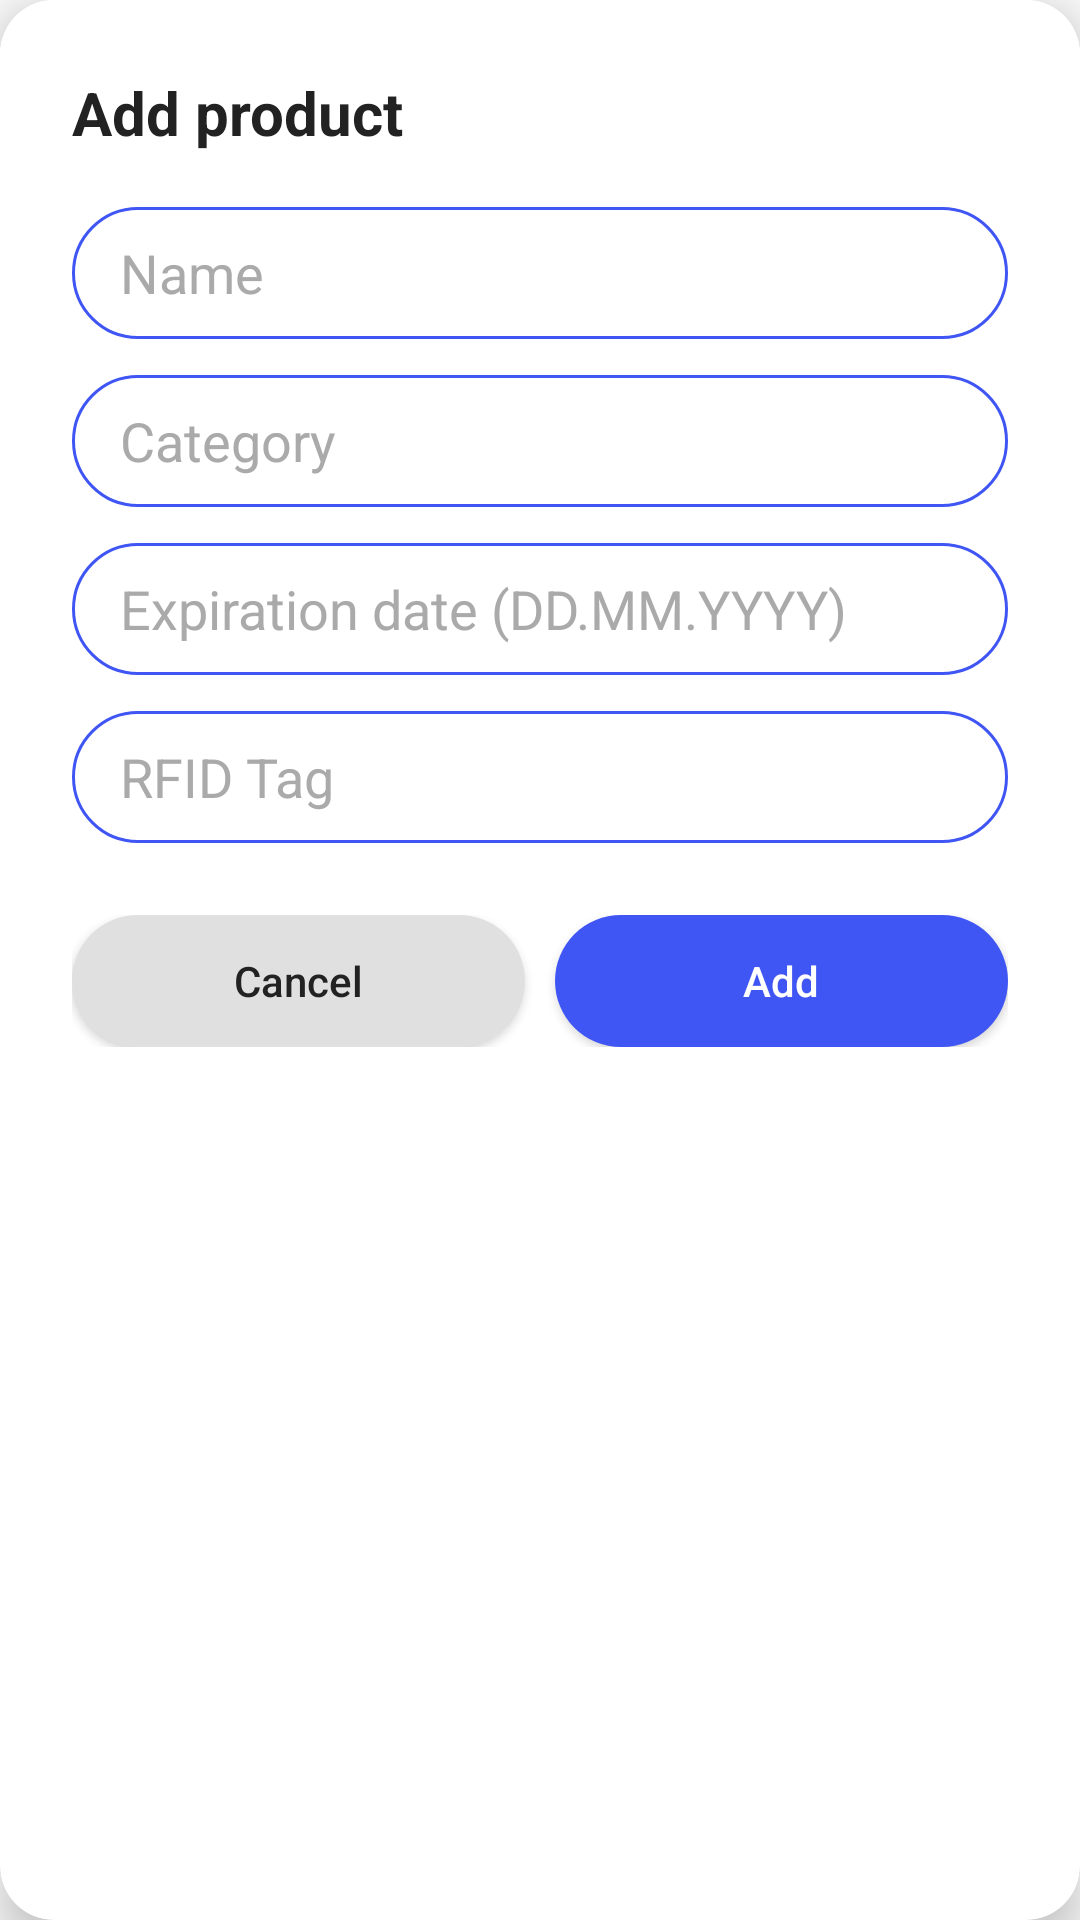

Layout XML and referenced resources for this Android screen:
<!-- AndroidManifest.xml: application theme Theme.MobileAPZ -->
<!-- res/layout/dialog_add_product.xml -->
<?xml version="1.0" encoding="utf-8"?>
<androidx.cardview.widget.CardView xmlns:android="http://schemas.android.com/apk/res/android"
    xmlns:app="http://schemas.android.com/apk/res-auto"
    android:layout_width="340dp"
    android:layout_height="wrap_content"
    app:cardCornerRadius="18dp"
    app:cardElevation="8dp"
    android:layout_gravity="center"
    android:background="@android:color/transparent">

    <androidx.constraintlayout.widget.ConstraintLayout
        android:layout_width="match_parent"
        android:layout_height="wrap_content"
        android:background="@android:color/white"
        android:padding="24dp">

        <TextView
            android:id="@+id/tvTitle"
            android:layout_width="0dp"
            android:layout_height="wrap_content"
            android:text="Add product"
            android:textSize="20sp"
            android:textStyle="bold"
            android:textColor="#222"
            app:layout_constraintTop_toTopOf="parent"
            app:layout_constraintStart_toStartOf="parent"
            app:layout_constraintEnd_toEndOf="parent"/>

        
        <EditText
            android:id="@+id/etProductName"
            android:layout_width="0dp"
            android:layout_height="44dp"
            android:background="@drawable/rounded_edittext"
            android:hint="Name"
            android:textColor="#222"
            android:textColorHint="#AAA"
            android:paddingStart="16dp"
            android:paddingEnd="16dp"
            app:layout_constraintTop_toBottomOf="@id/tvTitle"
            app:layout_constraintStart_toStartOf="parent"
            app:layout_constraintEnd_toEndOf="parent"
            android:layout_marginTop="18dp"/>

        
        <EditText
            android:id="@+id/etCategory"
            android:layout_width="0dp"
            android:layout_height="44dp"
            android:background="@drawable/rounded_edittext"
            android:hint="Category"
            android:textColor="#222"
            android:textColorHint="#AAA"
            android:paddingStart="16dp"
            android:paddingEnd="16dp"
            app:layout_constraintTop_toBottomOf="@id/etProductName"
            app:layout_constraintStart_toStartOf="parent"
            app:layout_constraintEnd_toEndOf="parent"
            android:layout_marginTop="12dp"/>

        
        <EditText
            android:id="@+id/etExpiry"
            android:layout_width="0dp"
            android:layout_height="44dp"
            android:background="@drawable/rounded_edittext"
            android:hint="Expiration date (DD.MM.YYYY)"
            android:textColor="#222"
            android:textColorHint="#AAA"
            android:paddingStart="16dp"
            android:paddingEnd="16dp"
            app:layout_constraintTop_toBottomOf="@id/etCategory"
            app:layout_constraintStart_toStartOf="parent"
            app:layout_constraintEnd_toEndOf="parent"
            android:layout_marginTop="12dp"/>

        
        <EditText
            android:id="@+id/etRfid"
            android:layout_width="0dp"
            android:layout_height="44dp"
            android:background="@drawable/rounded_edittext"
            android:hint="RFID Tag"
            android:textColor="#222"
            android:textColorHint="#AAA"
            android:paddingStart="16dp"
            android:paddingEnd="16dp"
            app:layout_constraintTop_toBottomOf="@id/etExpiry"
            app:layout_constraintStart_toStartOf="parent"
            app:layout_constraintEnd_toEndOf="parent"
            android:layout_marginTop="12dp"/>

        <LinearLayout
            android:id="@+id/buttonsPanel"
            android:layout_width="0dp"
            android:layout_height="wrap_content"
            android:orientation="horizontal"
            app:layout_constraintTop_toBottomOf="@id/etRfid"
            app:layout_constraintEnd_toEndOf="parent"
            app:layout_constraintStart_toStartOf="parent"
            app:layout_constraintBottom_toBottomOf="parent"
            android:layout_marginTop="24dp"
            android:gravity="end">

            <Button
                android:id="@+id/btnCancel"
                android:layout_width="0dp"
                android:layout_height="44dp"
                android:layout_weight="1"
                android:text="Cancel"
                android:backgroundTint="#e0e0e0"
                android:textColor="#222"
                android:textAllCaps="false"
                android:layout_marginEnd="10dp"
                android:background="@drawable/rounded_button"/>

            <Button
                android:id="@+id/btnAdd"
                android:layout_width="0dp"
                android:layout_height="44dp"
                android:layout_weight="1"
                android:text="Add"
                android:textColor="#fff"
                android:textAllCaps="false"
                android:background="@drawable/rounded_button"/>
        </LinearLayout>
    </androidx.constraintlayout.widget.ConstraintLayout>
</androidx.cardview.widget.CardView>
<!-- resources referenced by this layout -->
<resources>
  <!-- drawable rounded_button (drawable) -->
  <?xml version="1.0" encoding="utf-8"?>
  <shape xmlns:android="http://schemas.android.com/apk/res/android">
      <solid android:color="#4056F4"/>
      <corners android:radius="30dp"/>
  </shape>
  <!-- drawable rounded_edittext (drawable) -->
  <?xml version="1.0" encoding="utf-8"?>
  <shape xmlns:android="http://schemas.android.com/apk/res/android">
      <solid android:color="#FFFFFF"/>
      <corners android:radius="24dp"/>
      <stroke android:width="1dp" android:color="#4056F4"/>
  </shape>
  <style name="Theme.MobileAPZ" parent="Theme.AppCompat.Light.NoActionBar"> </style>
</resources>
